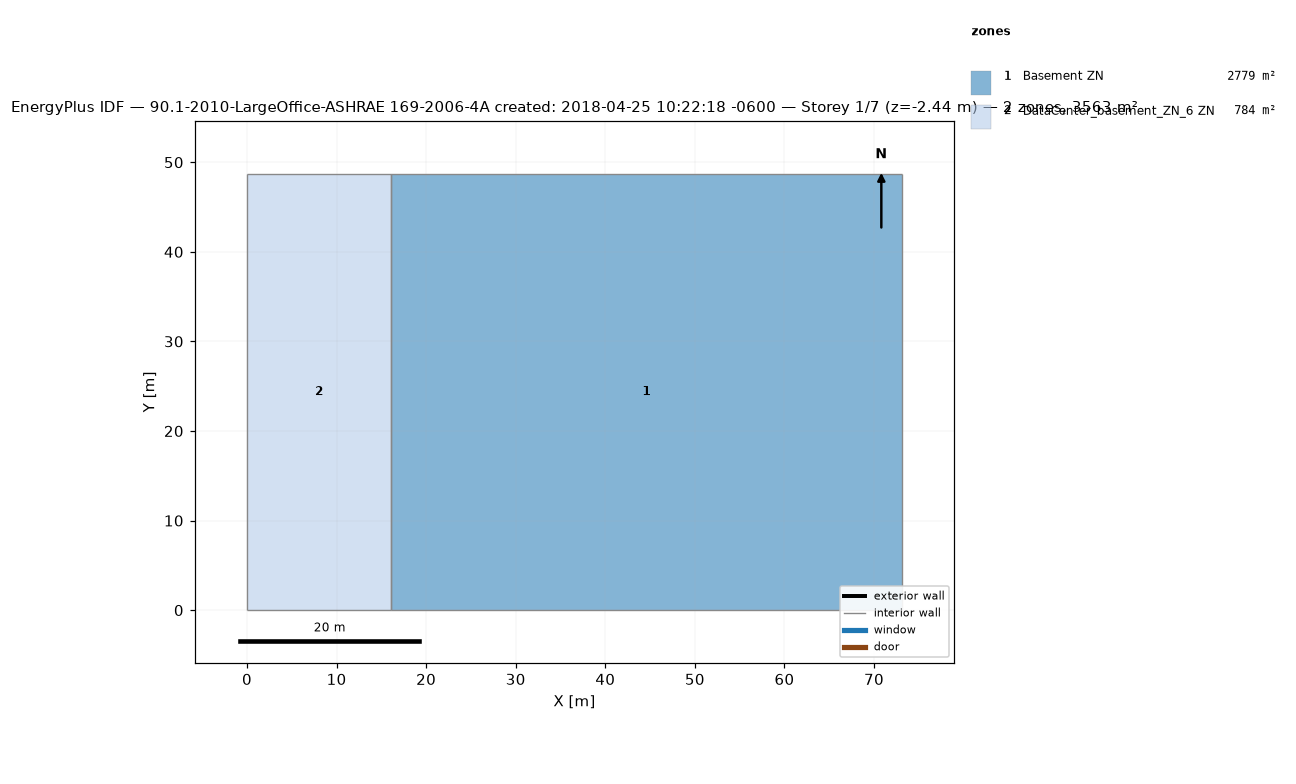
=== STOREY PLAN SPEC (per zone: floor XY polygon, exterior-wall plan segments, windows/doors) ===
zone 1: Basement ZN  (2779.4 m²)
  floor: (73.11, 48.74) (73.11, 0.00) (16.08, 0.00) (16.08, 48.74)
  interior walls: 4
zone 2: DataCenter_basement_ZN_6 ZN  (783.7 m²)
  floor: (16.08, 48.74) (16.08, 0.00) (0.00, 0.00) (0.00, 48.74)
  interior walls: 4

=== DERIVED (storey summary) ===
Building: 90.1-2010-LargeOffice-ASHRAE 169-2006-4A created: 2018-04-25 10:22:18 -0600
Storey: 1 of 7  (floor level z = -2.44 m)
Storey gross floor area: 3563.1 m²
Zones on this storey: 2
  - Basement ZN: floor 2779.4 m²
  - DataCenter_basement_ZN_6 ZN: floor 783.7 m²
Zone adjacency (shared interzone walls):
  - Basement ZN ↔ DataCenter_basement_ZN_6 ZN